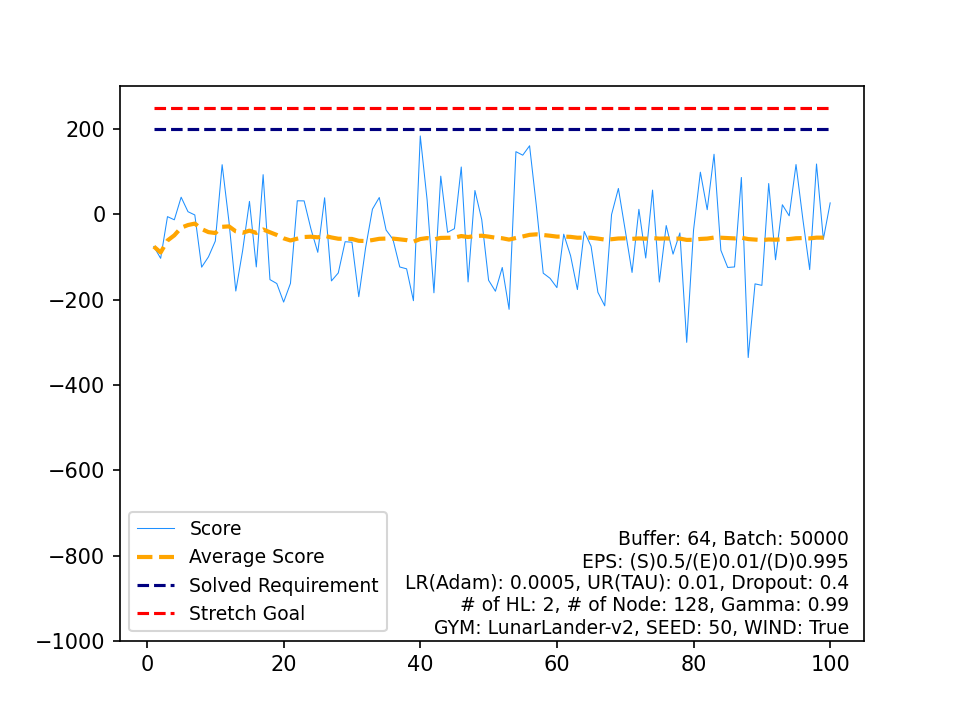

Source data for this figure (header and first rows):
, Score, Average Score, Timestamp, Solved Requirement, Stretch Goal
0, -75.56, -75.56, 501, 200, 250
1, -103.2, -89.39, 305, 200, 250
2, -5.392, -61.39, 999, 200, 250
3, -12.8, -49.24, 999, 200, 250
4, 40.2, -31.35, 999, 200, 250
5, 6.207, -25.09, 999, 200, 250
6, -1.448, -21.72, 533, 200, 250
7, -123.9, -34.49, 511, 200, 250
8, -99.63, -41.73, 302, 200, 250
9, -62.74, -43.83, 314, 200, 250
10, 116.4, -29.26, 986, 200, 250
11, -17.21, -28.26, 999, 200, 250
12, -179.8, -39.91, 135, 200, 250
13, -85.09, -43.14, 500, 200, 250
14, 30.35, -38.24, 999, 200, 250
15, -123.3, -43.56, 654, 200, 250
16, 93.04, -35.52, 505, 200, 250
17, -153.1, -42.05, 805, 200, 250
18, -162.3, -48.38, 106, 200, 250
19, -205.8, -56.25, 845, 200, 250
20, -161.9, -61.28, 624, 200, 250
21, 31.76, -57.05, 999, 200, 250
22, 31.54, -53.2, 999, 200, 250
23, -34.49, -52.42, 999, 200, 250
24, -89.05, -53.88, 528, 200, 250
25, 38.82, -50.32, 999, 200, 250
26, -156.1, -54.24, 332, 200, 250
27, -137.4, -57.21, 280, 200, 250
28, -64.19, -57.45, 999, 200, 250
29, -65.34, -57.71, 999, 200, 250
30, -193.1, -62.08, 415, 200, 250
31, -78.45, -62.59, 345, 200, 250
32, 12.09, -60.33, 999, 200, 250
33, 39.46, -57.39, 817, 200, 250
34, -36.84, -56.81, 304, 200, 250
35, -58.5, -56.85, 999, 200, 250
36, -123.4, -58.65, 777, 200, 250
37, -127.8, -60.47, 587, 200, 250
38, -202.5, -64.11, 136, 200, 250
39, 183.8, -57.92, 997, 200, 250
40, 34.17, -55.67, 999, 200, 250
41, -184, -58.73, 421, 200, 250
42, 89.56, -55.28, 968, 200, 250
43, -42.12, -54.98, 176, 200, 250
44, -33.66, -54.5, 383, 200, 250
45, 111, -50.91, 934, 200, 250
46, -158.5, -53.19, 528, 200, 250
47, 55.91, -50.92, 999, 200, 250
48, -12.51, -50.14, 456, 200, 250
49, -154.6, -52.23, 309, 200, 250
50, -180.3, -54.74, 139, 200, 250
51, -124.6, -56.08, 813, 200, 250
52, -222.7, -59.23, 429, 200, 250
53, 147, -55.41, 776, 200, 250
54, 138.7, -51.88, 661, 200, 250
55, 160.8, -48.08, 706, 200, 250
56, 18.71, -46.91, 999, 200, 250
57, -138, -48.48, 298, 200, 250
58, -150, -50.2, 134, 200, 250
59, -171.8, -52.23, 174, 200, 250
... 40 more rows
